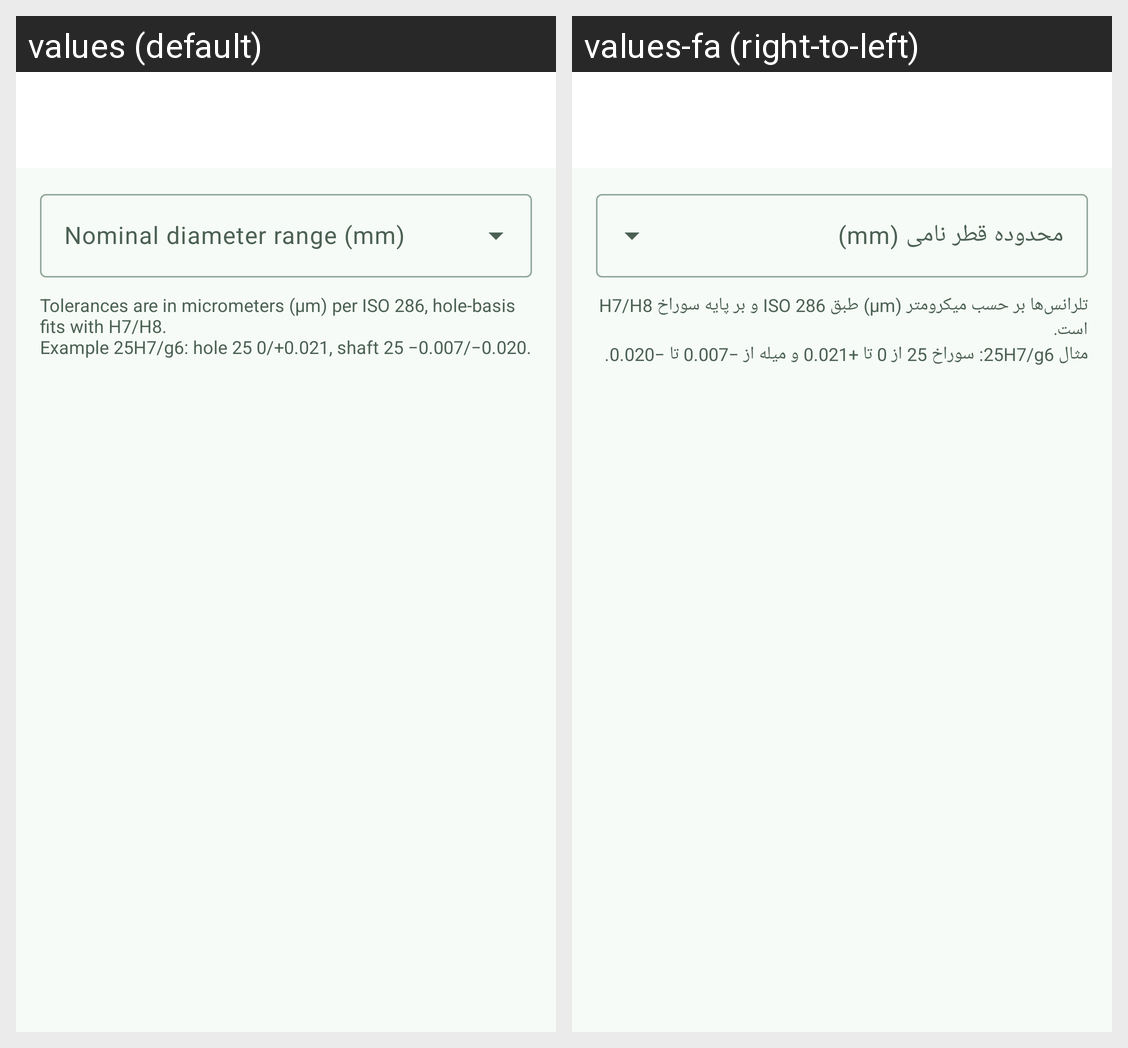

The Android screen above is rendered under two locales of the same app. Produce the string resources it draws, with the default and per-locale values.
Android screen res/layout/activity_fits.xml rendered under 2 locales, left to right: values (default), values-fa (right-to-left). Device: Nexus 5 (rendered at 1080×1920; each locale shown at half size, 540×960, under a caption strip naming it); theme Theme.MachinistAssistant.
Strings drawn on this screen, with the default value and each locale's value (text and hints the layout hard-codes, and strings that could not be matched under every locale, appear in the picture but are not listed):

fit_range
  values: Nominal diameter range (mm)
  values-fa: محدوده قطر نامی (mm)

fits_note
  values: Tolerances are in micrometers (µm) per ISO 286, hole-basis fits with H7/H8.
      Example 25H7/g6: hole 25 0/+0.021, shaft 25 −0.007/−0.020.
  values-fa: تلرانس‌ها بر حسب میکرومتر (µm) طبق ISO 286 و بر پایه سوراخ H7/H8 است.
      مثال 25H7/g6: سوراخ 25 از 0 تا +0.021 و میله از −0.007 تا −0.020.
